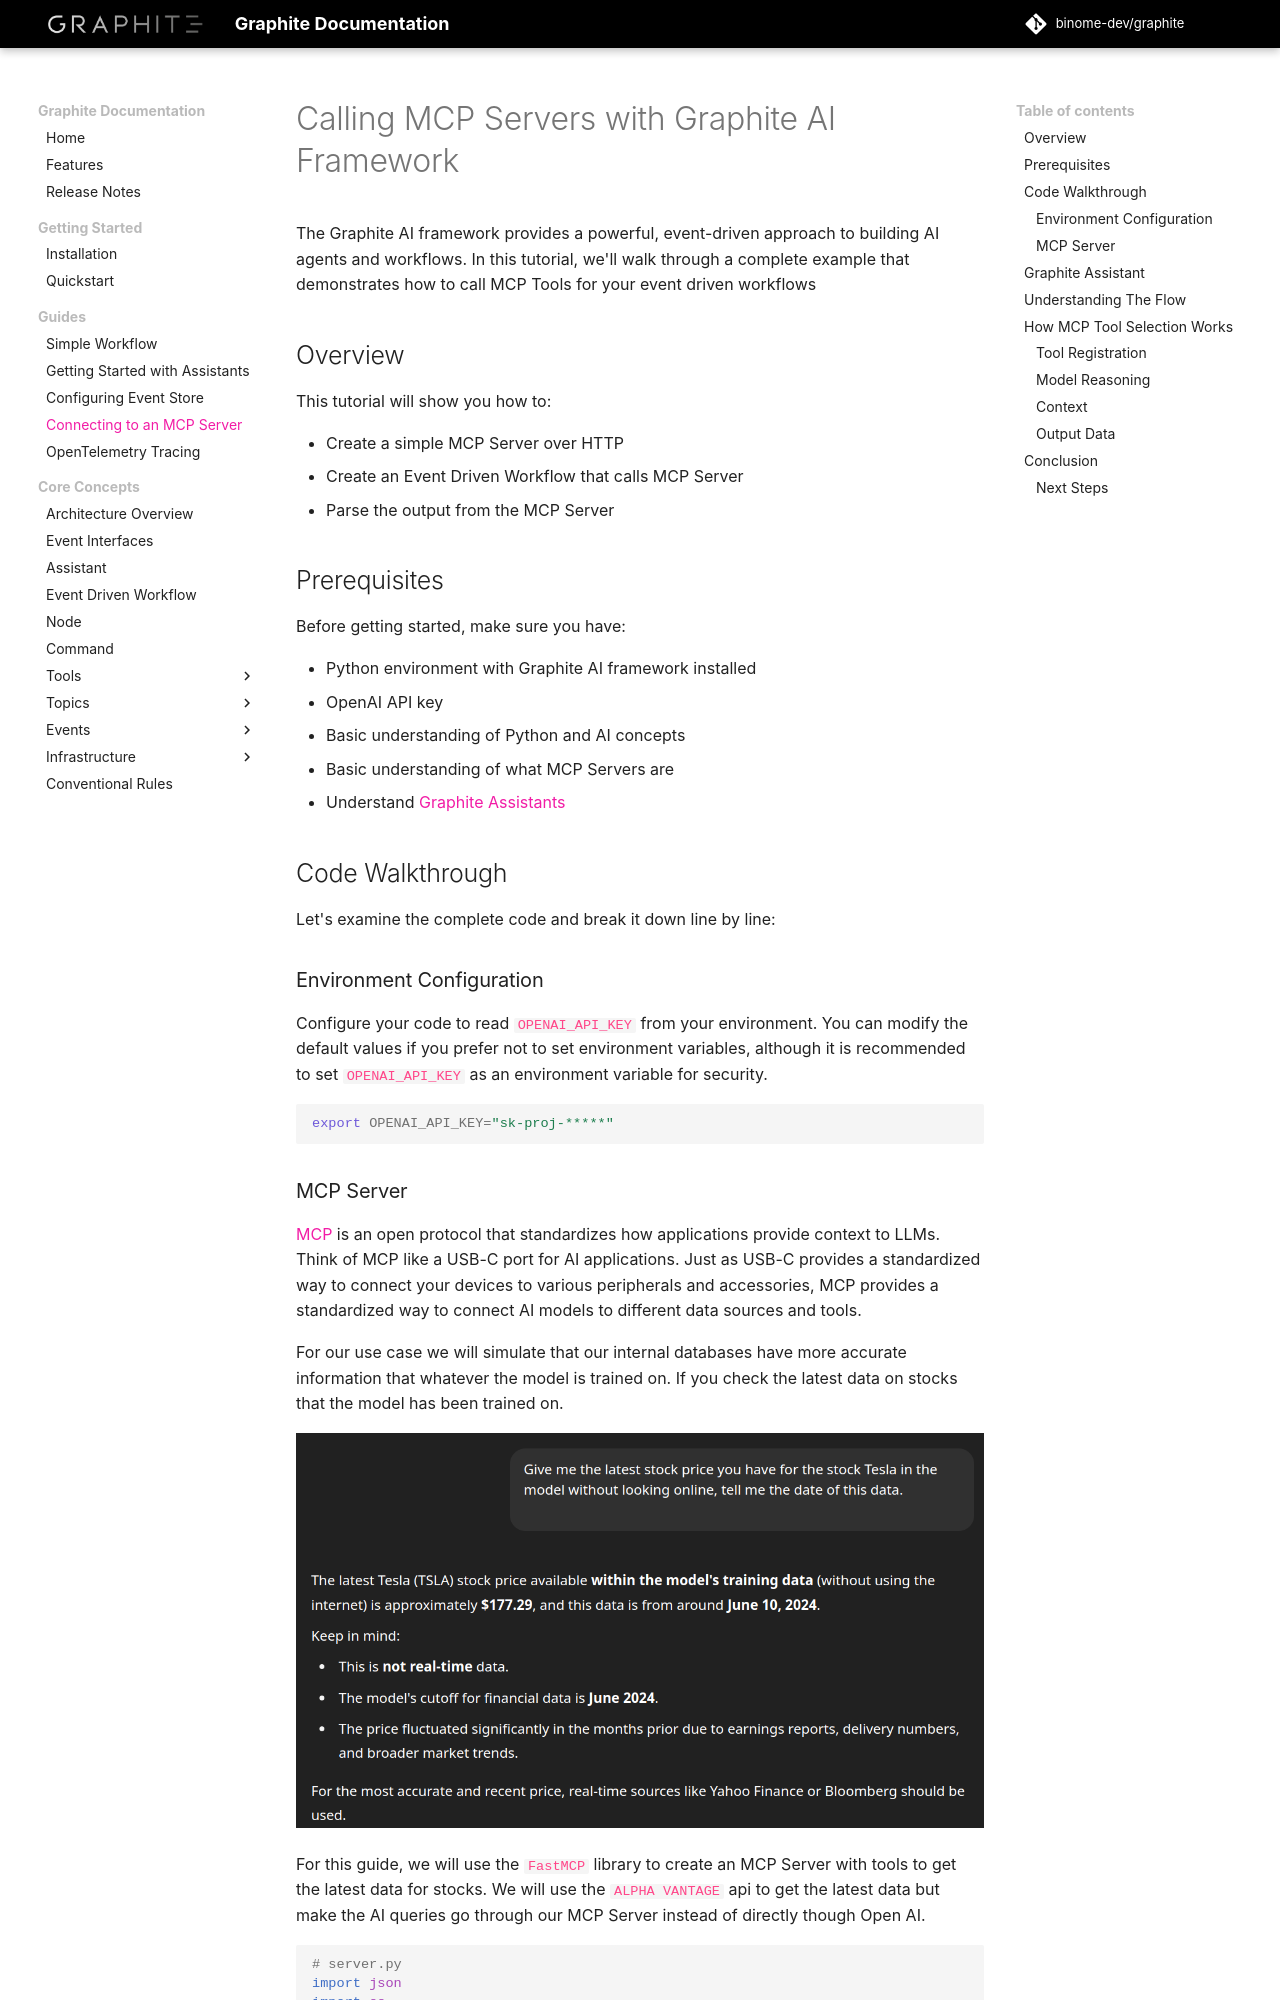

repository: binome-dev/graphite · page: guide/connecting-to-an-mcp-server/index.html · generator: mkdocs

# Calling MCP Servers with Graphite AI Framework

The Graphite AI framework provides a powerful, event-driven approach to building AI agents and workflows. In this tutorial, we'll walk through a complete example that demonstrates how to call MCP Tools for your event driven workflows

## Overview

This tutorial will show you how to:

- Create a simple MCP Server over HTTP
- Create an Event Driven Workflow that calls MCP Server
- Parse the output from the MCP Server


## Prerequisites

Before getting started, make sure you have:

- Python environment with Graphite AI framework installed
- OpenAI API key
- Basic understanding of Python and AI concepts
- Basic understanding of what MCP Servers are
- Understand [Graphite Assistants](../guide/getting-started-with-assistants.md)

## Code Walkthrough

Let's examine the complete code and break it down line by line:


### Environment Configuration

Configure your code to read `OPENAI_API_KEY` from your environment. You can modify the default values if you prefer not to set environment variables, although it is recommended to set `OPENAI_API_KEY` as an environment variable for security.

```bash
export OPENAI_API_KEY="sk-proj-*****"
```
